The GitHub repository CodewithTanzeel/image-logo-remover contains a labelled image folder "wm-nown" with 2 categories: no watermark, watermark. Examples follow, each with its label.

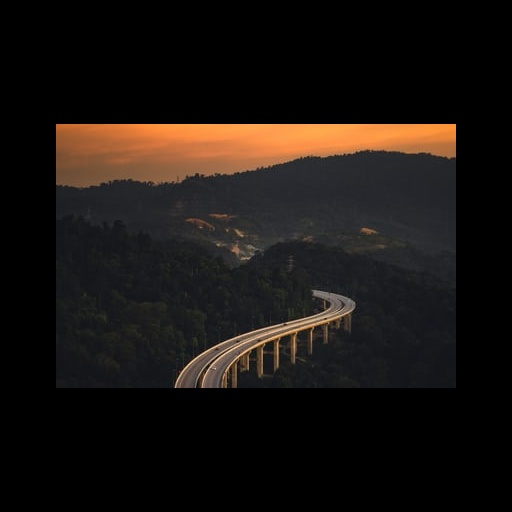
Label: no watermark

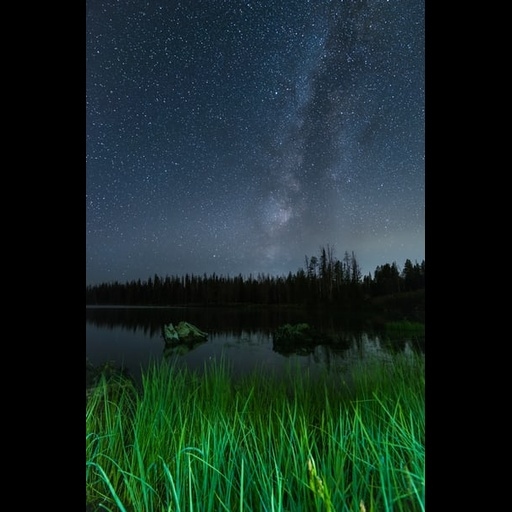
Label: no watermark

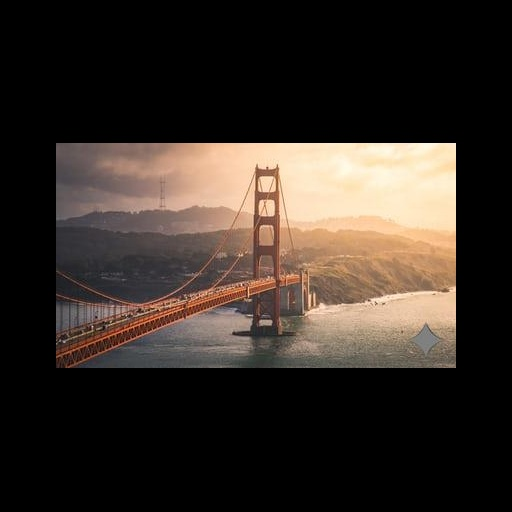
Label: watermark

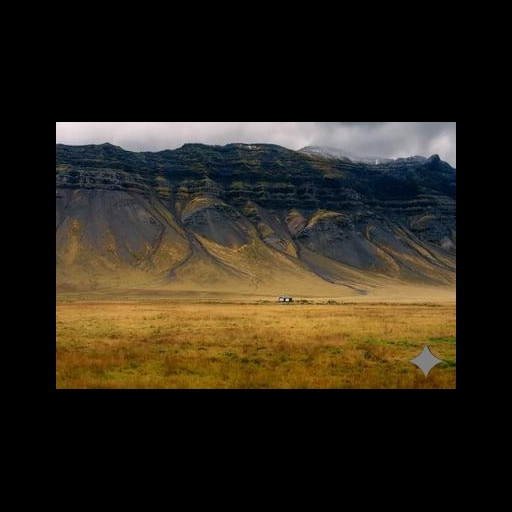
Label: watermark

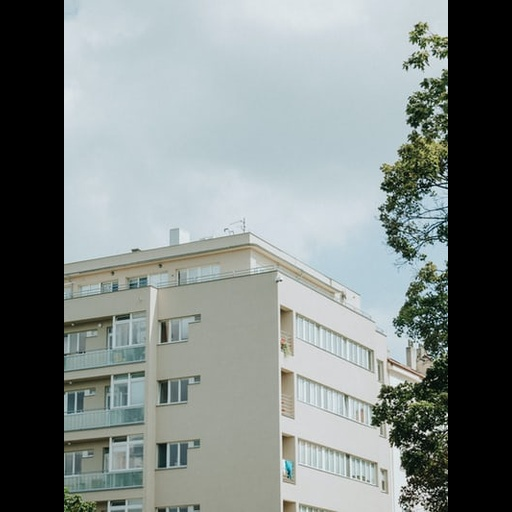
Label: no watermark

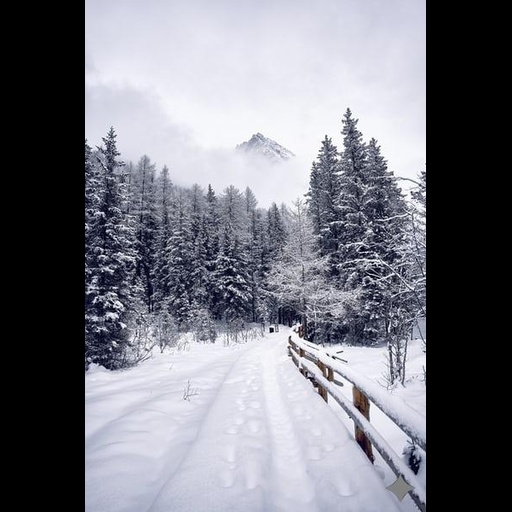
Label: watermark
